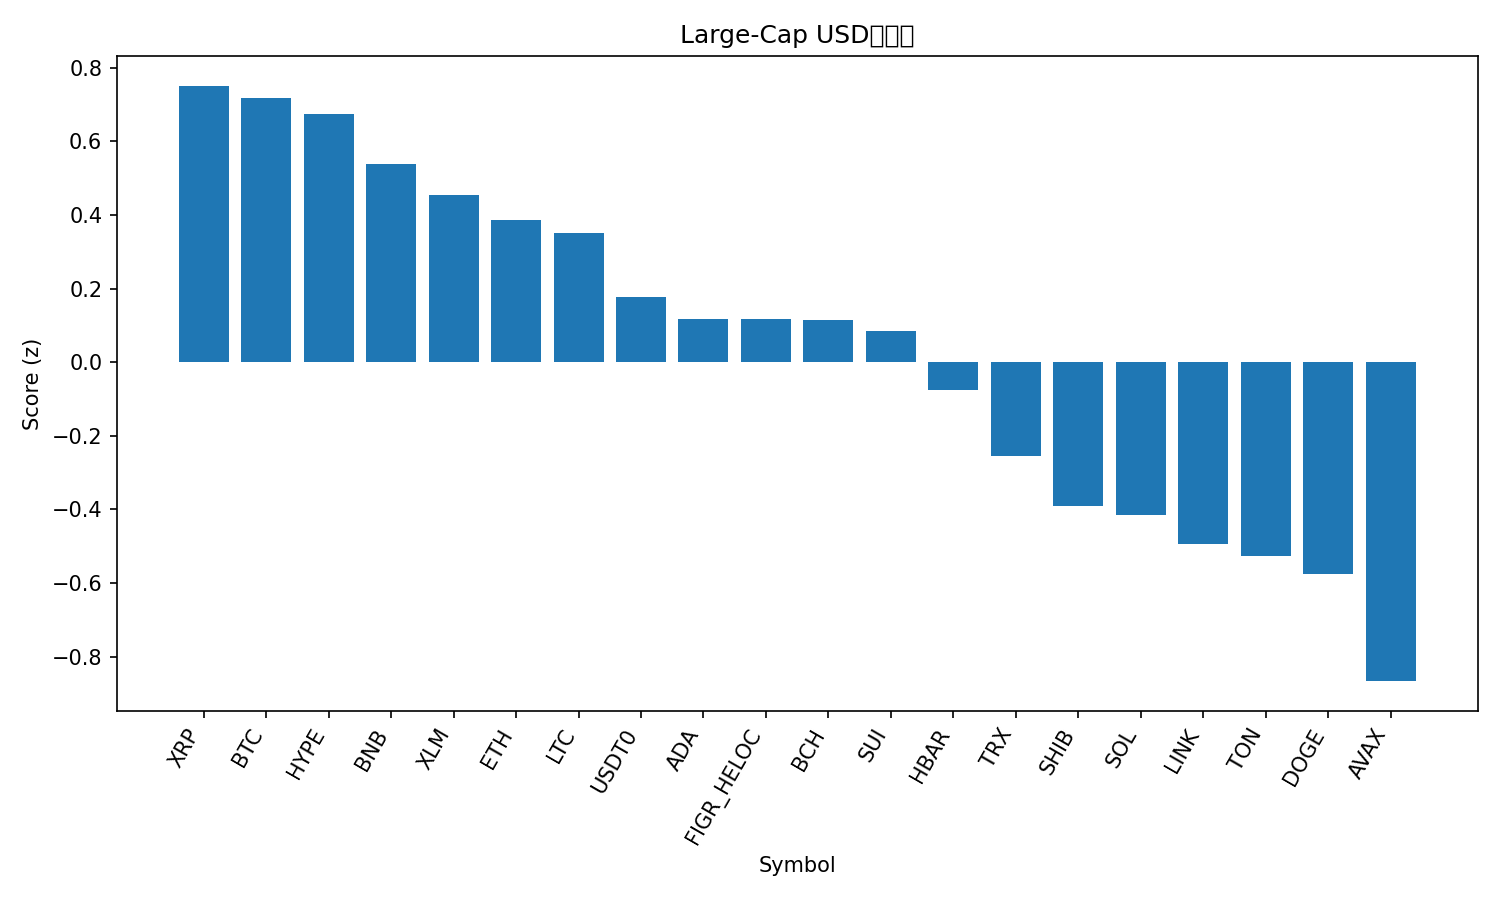

Data behind this chart, as committed beside it:
rank, name, symbol, price, pct_1h, pct_24h, pct_7d, pct_1h_vs_btc, pct_24h_vs_btc, pct_7d_vs_btc, market_cap_rank, market_cap, volume_usd, score
1, XRP, XRP, 2.85, -0.167, 2.637, 1.124, -0.1136, 0.2269, 1.886, 4, 170453777603, 3957382144, 0.7514
2, Bitcoin, BTC, 112020, -0.05345, 2.411, -0.7615, 0.0, 0.0, 0.0, 1, 2232629121484, 45690256075, 0.7178
3, Hyperliquid, HYPE, 45.92, -0.586, 6.268, -5.789, -0.5325, 3.858, -5.027, 18, 12454917940, 625616058, 0.6734
4, BNB, BNB, 1001, -0.2768, 3.179, -1.795, -0.2234, 0.7683, -1.033, 5, 139391392279, 1687786156, 0.5389
5, Stellar, XLM, 0.364, -0.4985, 2.956, 1.001, -0.445, 0.5457, 1.763, 20, 11624419606, 160515690, 0.4557
6, Ethereum, ETH, 4091, -0.3105, 2.734, -2.46, -0.2571, 0.3237, -1.698, 2, 494070397995, 28438603987, 0.3853
7, Litecoin, LTC, 105.5, -0.3172, 2.142, -0.2417, -0.2638, -0.269, 0.5199, 27, 8051025763, 389463778, 0.3508
8, USDT0, USDT0, 1.0, 0.01687, -0.02337, -0.08057, 0.07032, -2.434, 0.681, 30, 7698263006, 363411021, 0.1783
9, Cardano, ADA, 0.7906, -0.4778, 2.997, -3.819, -0.4243, 0.5865, -3.058, 11, 28895301393, 1138759427, 0.1187
10, Figure Heloc, FIGR_HELOC, 0.9804, 0.0, 0.0, -0.7032, 0.05345, -2.411, 0.05837, 17, 12479823431, 277093, 0.1171
11, Bitcoin Cash, BCH, 551.1, -0.367, 2.437, -3.577, -0.3136, 0.02593, -2.815, 22, 10985614221, 256284812, 0.1137
12, Sui, SUI, 3.21, -0.5438, 3.261, -4.19, -0.4903, 0.8505, -3.429, 21, 11480384099, 846541547, 0.08466
13, Hedera, HBAR, 0.2127, -0.5441, 2.129, -2.539, -0.4907, -0.2817, -1.778, 25, 9016495834, 147905329, -0.07533
14, TRON, TRX, 0.3333, -0.03661, -0.8616, -2.215, 0.01684, -3.272, -1.454, 10, 31545684859, 436674886, -0.2553
15, Shiba Inu, SHIB, 1.174e-05, -0.4992, 0.8033, -2.916, -0.4458, -1.607, -2.154, 32, 6917584420, 142993353, -0.3901
16, Solana, SOL, 205.3, -0.7899, 3.284, -7.416, -0.7365, 0.8737, -6.655, 6, 111713177086, 5386253330, -0.414
17, Chainlink, LINK, 20.97, -0.9928, 2.286, -2.217, -0.9394, -0.1242, -1.456, 15, 14236854076, 537784372, -0.4947
18, Toncoin, TON, 2.67, -0.2539, -0.00753, -5.477, -0.2005, -2.418, -4.715, 33, 6794614962, 96339659, -0.5271
19, Dogecoin, DOGE, 0.2291, -0.6882, 1.257, -4.192, -0.6348, -1.153, -3.43, 9, 34669472940, 1851245684, -0.5745
20, Avalanche, AVAX, 29.27, -1.412, 4.172, -7.35, -1.359, 1.762, -6.588, 19, 12369773685, 1216752526, -0.8666
21, Cronos, CRO, 0.1876, -1.169, 2.925, -7.731, -1.115, 0.5148, -6.969, 34, 6553326657, 47218005, -0.9498
